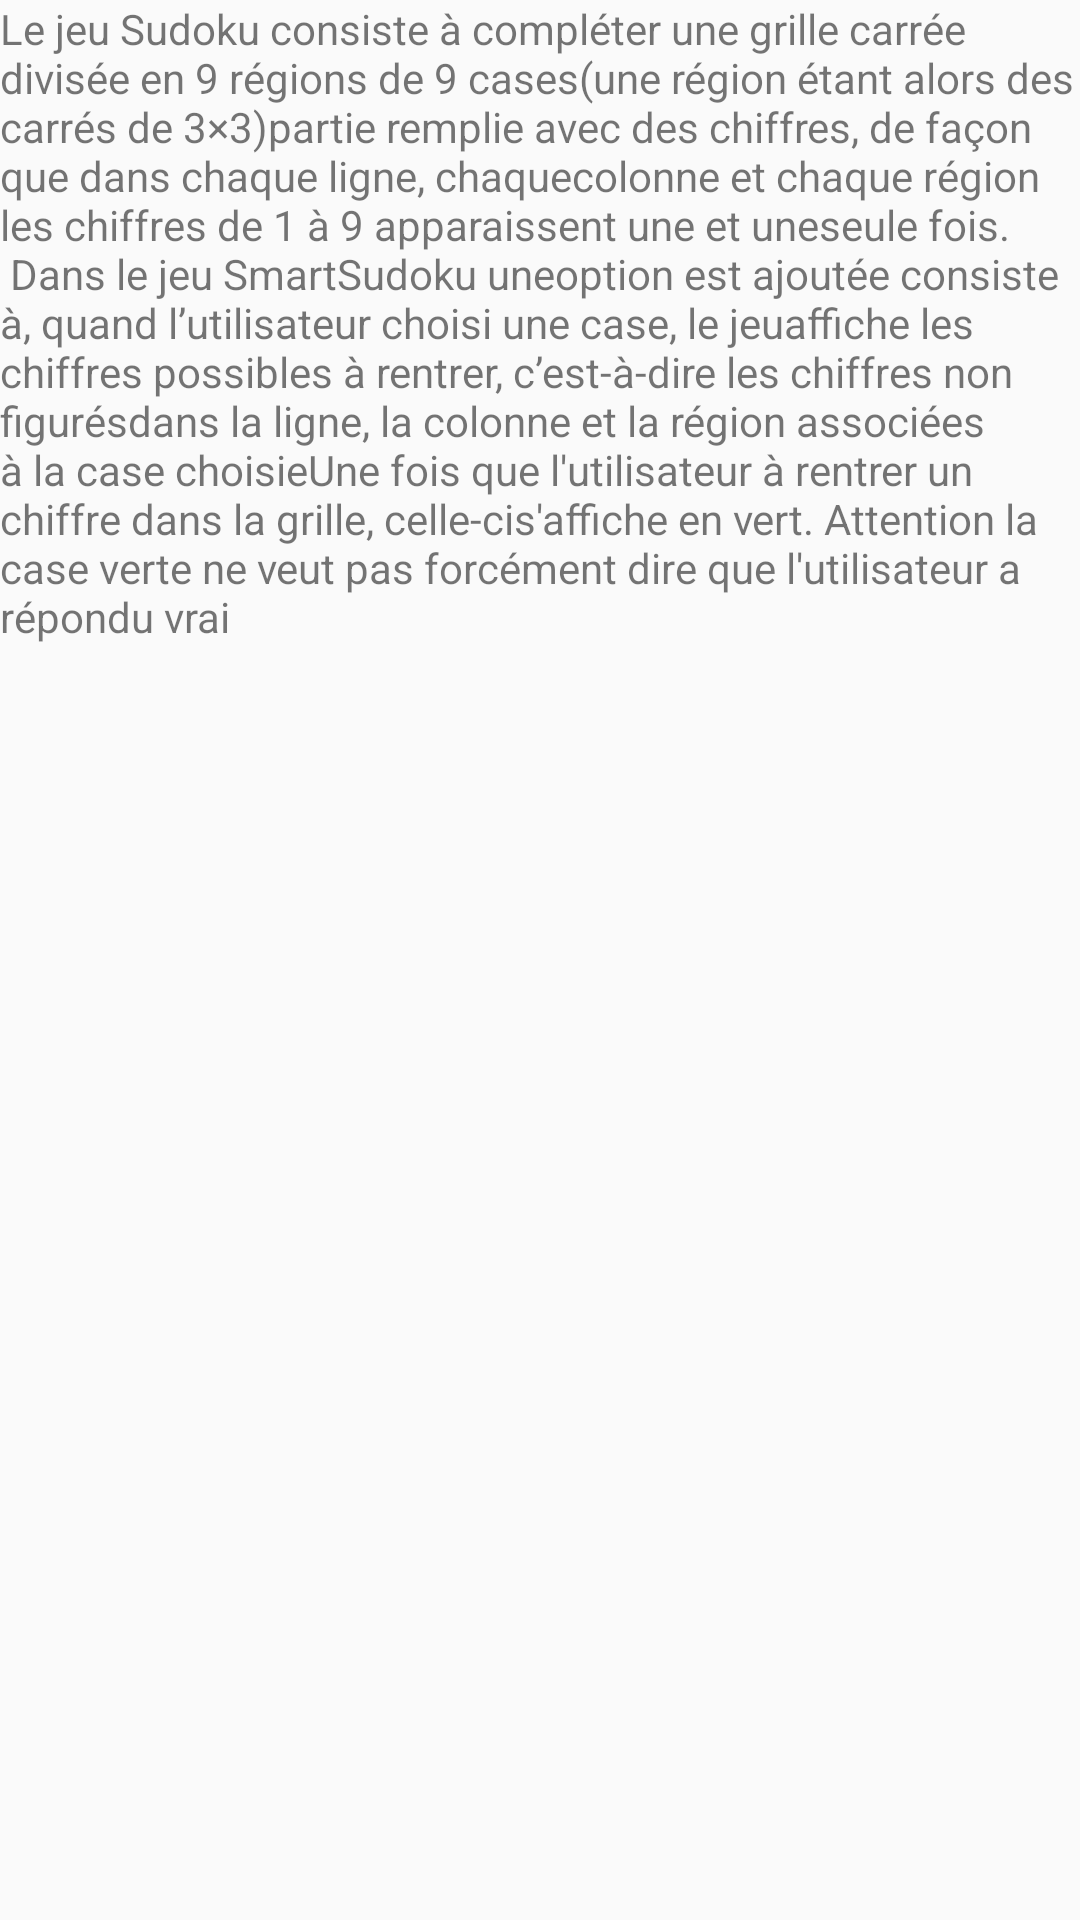

The Android layout XML behind this screen, and the referenced resources:
<!-- AndroidManifest.xml: application theme AppTheme.Fullscreen -->
<!-- res/layout/activity_regles2.xml -->
<?xml version="1.0" encoding="utf-8"?>
<android.support.design.widget.CoordinatorLayout xmlns:android="http://schemas.android.com/apk/res/android"
    xmlns:app="http://schemas.android.com/apk/res-auto"
    xmlns:tools="http://schemas.android.com/tools"
    android:layout_width="match_parent"
    android:layout_height="match_parent"
    android:fitsSystemWindows="true"
    tools:context=".ReglesActivity">

    <android.support.design.widget.AppBarLayout
        android:id="@+id/app_bar"
        android:layout_width="match_parent"
        android:layout_height="@dimen/app_bar_height"
        android:fitsSystemWindows="true"
        android:theme="@style/AppTheme.Fullscreen.AppBarOverlay">

        <android.support.design.widget.CollapsingToolbarLayout
            android:id="@+id/toolbar_layout"
            android:layout_width="match_parent"
            android:layout_height="match_parent"
            android:fitsSystemWindows="true"
            app:contentScrim="?attr/colorPrimary"
            app:layout_scrollFlags="scroll|exitUntilCollapsed"
            app:toolbarId="@+id/toolbar">



            <android.support.v7.widget.Toolbar
                android:id="@+id/toolbar"
                android:layout_width="match_parent"
                android:layout_height="?attr/actionBarSize"
                app:layout_collapseMode="pin"
                app:popupTheme="@style/AppTheme.Fullscreen.PopupOverlay" />

        </android.support.design.widget.CollapsingToolbarLayout>
    </android.support.design.widget.AppBarLayout>

    <include layout="@layout/content_regles"/>



</android.support.design.widget.CoordinatorLayout>
<!-- res/layout/content_regles.xml (included above) -->
<?xml version="1.0" encoding="utf-8"?>
<android.support.v4.widget.NestedScrollView xmlns:android="http://schemas.android.com/apk/res/android"
    xmlns:app="http://schemas.android.com/apk/res-auto"
    xmlns:tools="http://schemas.android.com/tools"
    android:layout_width="match_parent"
    android:layout_height="match_parent"
    app:layout_behavior="@string/appbar_scrolling_view_behavior"
    tools:context="fr.lacol.test.ReglesActivity"
    tools:showIn="@layout/activity_regles2">

    <TextView
        android:layout_width="wrap_content"
        android:layout_height="wrap_content"
        android:layout_margin="@dimen/text_margin"
        android:text="@string/large_text" />



</android.support.v4.widget.NestedScrollView>
<!-- resources referenced by this layout -->
<resources>
  <string name="large_text">
  
  
          "Le jeu Sudoku consiste à compléter une grille carrée divisée"
          "en 9 régions de 9 cases(une région étant alors des carrés de 3×3)"
          "partie remplie avec des chiffres, de façon que dans chaque ligne, chaque"
          "colonne et chaque région les chiffres de 1 à 9 apparaissent une et une"
          "seule fois.\n"
          "Dans le jeu SmartSudoku une"
          "option est ajoutée consiste à, quand l’utilisateur choisi une case, le jeu"
          "affiche les chiffres possibles à rentrer, c’est-à-dire les chiffres non figurés"
          "dans la ligne, la colonne et la région associées à la case choisie"
          "Une fois que l'utilisateur à rentrer un chiffre dans la grille, celle-ci"
          "s\'affiche en vert."
          "Attention la case verte ne veut pas forcément dire que l'utilisateur a répondu vrai"
      </string>
  <style name="AppTheme.Fullscreen.AppBarOverlay" parent="ThemeOverlay.AppCompat.Dark.ActionBar" />
  <style name="AppTheme.Fullscreen.PopupOverlay" parent="ThemeOverlay.AppCompat.Light" />
  <style name="AppTheme.Fullscreen">
          <item name="android:windowFullscreen">true</item>
          <item name="android:windowNoTitle">true</item>
      </style>
</resources>
